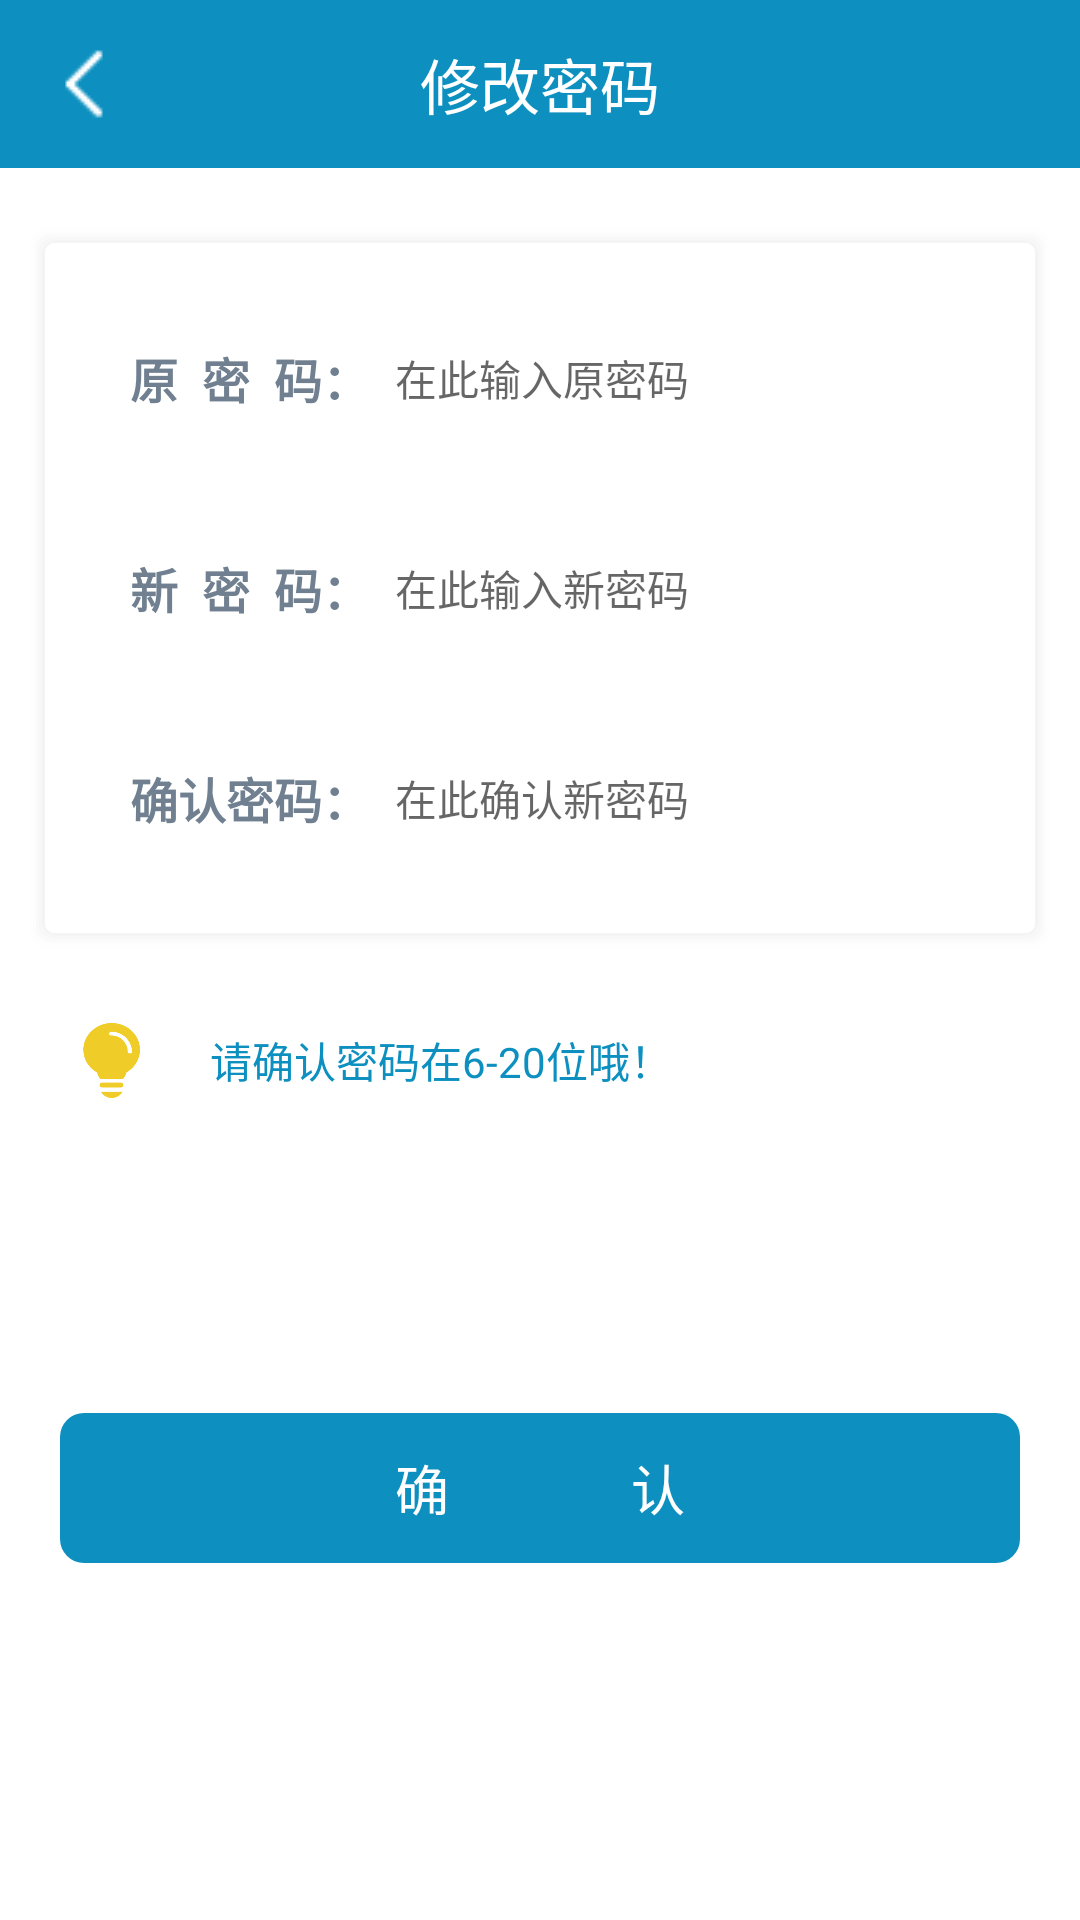

Produce the Android XML layout that renders to this screen, including the resource entries it uses.
<!-- AndroidManifest.xml: application theme AppTheme -->
<!-- res/layout/activity_change.xml -->
<?xml version="1.0" encoding="utf-8"?>
<LinearLayout xmlns:android="http://schemas.android.com/apk/res/android"
    xmlns:app="http://schemas.android.com/apk/res-auto"
    xmlns:tools="http://schemas.android.com/tools"
    android:layout_width="match_parent"
    android:layout_height="match_parent"
    android:background="@color/white"
    android:orientation="vertical"
    tools:context="Mine.activity.ChangeActivity">

    <androidx.appcompat.widget.Toolbar
        android:id="@+id/toolbar"
        android:layout_width="match_parent"
        android:layout_height="?attr/actionBarSize"
        android:background="@color/theme2"
        app:navigationIcon="@drawable/back">

        <TextView
            android:id="@+id/title"
            android:layout_width="wrap_content"
            android:layout_height="wrap_content"
            android:layout_gravity="center"
            android:text="修改密码"
            android:textColor="@color/white"
            android:textSize="20sp" />
    </androidx.appcompat.widget.Toolbar>

    <LinearLayout
        android:layout_width="match_parent"
        android:layout_height="wrap_content"
        android:layout_marginLeft="10dp"
        android:layout_marginRight="10dp"
        android:layout_marginTop="20dp"
        android:background="@drawable/other_bg_3d"
        android:orientation="vertical">

        <LinearLayout
            android:layout_width="match_parent"
            android:layout_height="50dp"
            android:layout_marginLeft="20dp"
            android:layout_marginTop="20dp"
            android:layout_marginRight="20dp"
            android:layout_marginBottom="10dp"
            android:gravity="center"
            android:orientation="horizontal">

            <TextView
                android:layout_width="0dp"
                android:layout_height="match_parent"
                android:layout_weight="1"
                android:gravity="center"
                android:textStyle="bold"
                android:text="原  密  码："
                android:textColor="@color/SlateGrey"
                android:textSize="16dp">

            </TextView>

            <EditText
                android:id="@+id/change_oldpsw"
                android:layout_width="0dp"
                android:layout_height="match_parent"
                android:layout_weight="2"
                android:background="@color/white"
                android:layout_gravity="center"
                android:hint="在此输入原密码"
                android:maxLength="20"
                android:textColor="@color/black"
                android:textSize="14dp">

            </EditText>


        </LinearLayout>

        <LinearLayout
            android:layout_width="match_parent"
            android:layout_height="50dp"
            android:layout_marginLeft="20dp"
            android:layout_marginTop="10dp"
            android:layout_marginRight="20dp"
            android:layout_marginBottom="10dp"
            android:gravity="center"
            android:orientation="horizontal">

            <TextView
                android:layout_width="0dp"
                android:layout_height="match_parent"
                android:layout_weight="1"
                android:gravity="center"
                android:text="新  密  码："
                android:textStyle="bold"
                android:textColor="@color/SlateGrey"
                android:textSize="16dp">

            </TextView>

            <EditText
                android:id="@+id/change_newpsw"
                android:layout_width="0dp"
                android:layout_height="match_parent"
                android:layout_weight="2"
                android:background="@color/white"
                android:layout_gravity="center"
                android:hint="在此输入新密码"
                android:maxLength="20"
                android:textColor="@color/black"
                android:textSize="14dp">

            </EditText>


        </LinearLayout>

        <LinearLayout
            android:layout_width="match_parent"
            android:layout_height="50dp"
            android:layout_marginLeft="20dp"
            android:layout_marginTop="10dp"
            android:layout_marginRight="20dp"
            android:layout_marginBottom="20dp"
            android:gravity="center"
            android:orientation="horizontal">

            <TextView
                android:layout_width="0dp"
                android:layout_height="match_parent"
                android:layout_weight="1"
                android:gravity="center"
                android:text="确认密码："
                android:textStyle="bold"
                android:textColor="@color/SlateGrey"
                android:textSize="16dp">

            </TextView>

            <EditText
                android:id="@+id/change_repsw"
                android:layout_width="0dp"
                android:layout_height="match_parent"
                android:layout_weight="2"
                android:background="@color/white"
                android:layout_gravity="center"
                android:hint="在此确认新密码"
                android:maxLength="20"
                android:textColor="@color/black"
                android:textSize="14dp">

            </EditText>


        </LinearLayout>

    </LinearLayout>

    <LinearLayout
        android:layout_width="match_parent"
        android:layout_height="wrap_content"
        android:layout_marginLeft="20dp"
        android:layout_marginTop="20dp"
        android:layout_marginRight="20dp"
        android:orientation="horizontal">

        <ImageView
            android:layout_width="25dp"
            android:layout_height="25dp"
            android:layout_gravity="center"
            android:layout_margin="5dp"
            android:tint="@color/yellow"
            app:srcCompat="@drawable/title">

        </ImageView>

        <TextView
            android:layout_width="wrap_content"
            android:layout_height="match_parent"
            android:layout_gravity="center"
            android:layout_margin="5dp"
            android:gravity="center"
            android:text="   请确认密码在6-20位哦！"
            android:textColor="@color/theme2"
            android:textSize="14dp">

        </TextView>
    </LinearLayout>


    <TextView
        android:id="@+id/change_certain"
        android:layout_width="match_parent"
        android:layout_height="50dp"
        android:layout_gravity="center"
        android:layout_marginRight="20dp"
        android:layout_marginLeft="20dp"
        android:layout_marginTop="100dp"
        android:layout_marginBottom="50dp"
        android:background="@drawable/theme2_bg"
        android:gravity="center"
        android:text="确              认"
        android:textColor="@color/white"
        android:textSize="18dp">

    </TextView>


</LinearLayout>
<!-- resources referenced by this layout -->
<resources>
  <color name="SlateGrey">#708090</color>
  <color name="black">#2c2c2c</color>
  <color name="theme2">#0D90BF</color>
  <color name="white">#ffffff</color>
  <color name="yellow">#EFCC27</color>
  <!-- drawable back: png bitmap (drawable-v24, 309 bytes) -->
  <!-- drawable other_bg_3d: vector/xml drawable (drawable, 2671 chars, omitted) -->
  <!-- drawable theme2_bg (drawable) -->
  <?xml version="1.0" encoding="utf-8"?>
  <selector xmlns:android="http://schemas.android.com/apk/res/android">
      <item android:state_pressed="true">
          <shape xmlns:android="http://schemas.android.com/apk/res/android" android:shape="rectangle">
              
              <solid android:color="@color/theme3" />
              <corners android:radius="8dp" />
          </shape>
      </item>
  
      <item android:state_pressed="false">
          <shape xmlns:android="http://schemas.android.com/apk/res/android" android:shape="rectangle">
              
              <solid android:color="@color/theme2" />
              <corners android:radius="8dp" />
          </shape>
      </item>
  
  </selector>
  <!-- drawable title: png bitmap (drawable, 6650 bytes) -->
  <style name="AppTheme" parent="Theme.AppCompat.Light.NoActionBar">
          
          <item name="colorPrimary">@color/colorPrimary</item>
          <item name="colorPrimaryDark">@color/colorPrimaryDark</item>
          <item name="colorAccent">@color/colorAccent</item>
          
          
          <item name="android:windowFullscreen">true</item>
          
          <item name="android:windowNoTitle">true</item>
  
      </style>
  <color name="theme3">#C0C0C0</color>
  <color name="colorPrimary">#0D90BF</color>
  <color name="colorPrimaryDark">#0D90BF</color>
  <color name="colorAccent">#0D90BF</color>
</resources>
